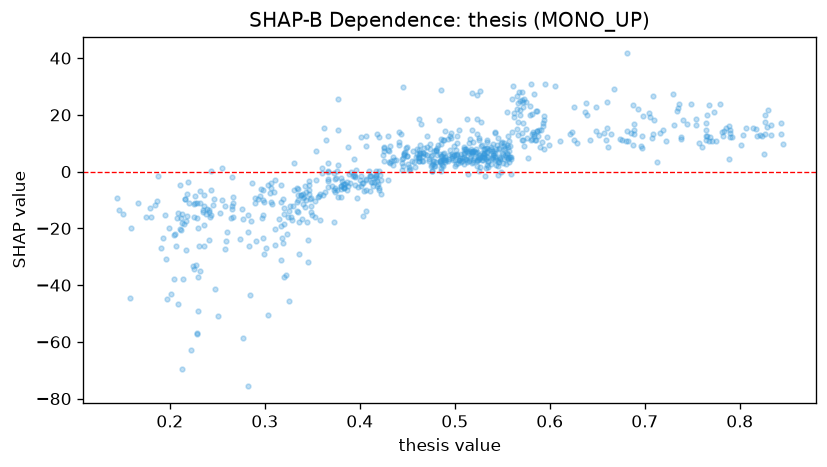

The table this chart was drawn from, first rows:
feature_value, shap_value
0.214, -37.86
0.394, 4.307
0.236, -18.93
0.489, 11.3
0.583, 27.23
0.362, 15.46
0.334, -13.76
0.833, 16.44
0.821, 12.81
0.769, 12.34
0.38, -2.101
0.334, -5.844
0.471, 5.76
0.317, -4.742
0.431, 3.372
0.478, 7.235
0.512, 7.903
0.298, -15.39
0.504, 4.018
0.53, 4.26
0.505, 4.864
0.583, 13.28
0.407, 8.947
0.526, 4.869
0.358, -8.039
0.547, 4.977
0.556, 4.959
0.412, -1.641
0.576, 11.94
0.33, -12.02
0.697, 8.453
0.56, 25.67
0.343, -7.32
0.235, -13.6
0.487, 2.472
0.493, 3.76
0.79, 14.51
0.503, 3.121
0.277, -16.78
0.531, 6.152
0.803, 12.92
0.335, -8.153
0.207, -26.05
0.317, -10.87
0.346, -7.888
0.465, 3.647
0.245, -11.62
0.488, 4.459
0.416, -1.891
0.51, 5.109
0.661, 8.799
0.757, 9.921
0.515, 3.677
0.403, -3.943
0.488, 2.12
0.722, 10.62
0.553, 5.735
0.243, -6.416
0.629, 9.957
0.451, 2.843
... 694 more rows
